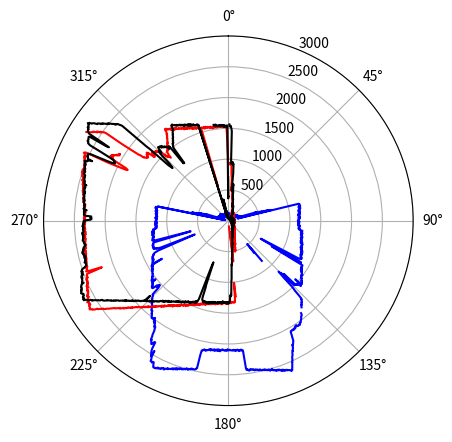

Recreate this plot in Python.
TOP_DATA = [86,
88,
72,
84,
124,
97,
83,
90,
83,
84,
93,
121,
79,
89,
82,
89,
83,
92,
94,
84,
92,
77,
77,
88,
81,
104,
74,
91,
88,
83,
76,
83,
89,
83,
89,
83,
85,
75,
65,
78,
85,
82,
86,
68,
79,
90,
105,
77,
80,
54,
64,
88,
80,
82,
88,
89,
86,
86,
90,
67,
85,
55,
92,
80,
95,
76,
91,
81,
98,
88,
94,
90,
87,
91,
89,
77,
76,
74,
86,
87,
84,
86,
89,
83,
87,
79,
101,
103,
101,
82,
100,
95,
103,
76,
84,
95,
101,
85,
94,
89,
106,
89,
98,
94,
91,
101,
97,
82,
89,
89,
86,
82,
71,
89,
101,
90,
85,
96,
101,
88,
100,
85,
94,
105,
95,
102,
101,
91,
99,
92,
87,
83,
87,
93,
83,
116,
93,
92,
87,
97,
91,
93,
99,
103,
94,
88,
99,
85,
93,
94,
90,
96,
93,
79,
105,
86,
98,
83,
100,
106,
89,
90,
91,
82,
100,
80,
83,
94,
88,
82,
75,
82,
97,
86,
85,
99,
96,
83,
88,
92,
82,
85,
88,
81,
82,
88,
120,
92,
71,
82,
95,
95,
83,
89,
85,
67,
121,
96,
75,
85,
95,
84,
82,
79,
65,
94,
93,
86,
93,
88,
87,
90,
86,
97,
94,
84,
103,
103,
101,
101,
96,
94,
97,
105,
100,
104,
109,
106,
99,
108,
100,
91,
102,
108,
117,
104,
126,
129,
116,
114,
113,
120,
122,
122,
129,
115,
128,
117,
121,
116,
124,
144,
139,
119,
135,
120,
125,
138,
144,
152,
137,
141,
148,
138,
144,
152,
150,
158,
153,
155,
145,
161,
145,
132,
151,
158,
148,
149,
162,
150,
142,
156,
165,
164,
142,
157,
153,
155,
147,
161,
144,
160,
148,
165,
157,
175,
163,
157,
165,
161,
152,
154,
156,
154,
137,
159,
150,
167,
142,
144,
151,
160,
140,
152,
151,
146,
150,
152,
147,
153,
151,
171,
147,
134,
150,
142,
149,
157,
162,
163,
156,
168,
175,
198,
190,
201,
203,
192,
191,
206,
205,
186,
192,
193,
199,
194,
199,
200,
185,
181,
210,
181,
197,
209,
189,
203,
218,
233,
235,
240,
264,
276,
347,
406,
430,
472,
450,
463,
479,
522,
517,
527,
565,
560,
557,
650,
654,
650,
595,
718,
170,
155,
1173,
1170,
1171,
1188,
1177,
1174,
1174,
1181,
1175,
1168,
1191,
1176,
1173,
1158,
1173,
1184,
1169,
1164,
1188,
1175,
1161,
1168,
1166,
1160,
1170,
1149,
1151,
1164,
1156,
1160,
1147,
1159,
1173,
1158,
1152,
1162,
1156,
1153,
1150,
1147,
1166,
1169,
1142,
1151,
1137,
1151,
1145,
1137,
1160,
1159,
1146,
1155,
1162,
1148,
1142,
1141,
1156,
1147,
1140,
1160,
1154,
1146,
1144,
1140,
1142,
1144,
1139,
1129,
1127,
1145,
1139,
1151,
1156,
1153,
1135,
1145,
1145,
1152,
1135,
1135,
1132,
1141,
1137,
1141,
1137,
1148,
1158,
1143,
1138,
1162,
1149,
1156,
1152,
1155,
1148,
1156,
1160,
1153,
1144,
1156,
1161,
1149,
1167,
1165,
1162,
1183,
1203,
1214,
1209,
1198,
1194,
1202,
1190,
1213,
1194,
1205,
1207,
1222,
1209,
1214,
1195,
1213,
1217,
1209,
1207,
1203,
1201,
1214,
1226,
1220,
1226,
1231,
1220,
1223,
1219,
1206,
1232,
1231,
1223,
1219,
1222,
1223,
1222,
1221,
1216,
1241,
1237,
1221,
1226,
1234,
1252,
1243,
1224,
1230,
1244,
1259,
1265,
1255,
1252,
1259,
1252,
1265,
1258,
1256,
1257,
1254,
1266,
1252,
1275,
1248,
1273,
1256,
1260,
1280,
1281,
1263,
1268,
1283,
1294,
1282,
1277,
1299,
1304,
1284,
1299,
1288,
1310,
1309,
1303,
1300,
1303,
1291,
1306,
1313,
1313,
1292,
1305,
1314,
1308,
1307,
1321,
1313,
1329,
1317,
1339,
1338,
1333,
1334,
1322,
1303,
824,
700,
646,
601,
647,
710,
916,
1355,
1363,
1315,
835,
819,
986,
1404,
1402,
1402,
1398,
1410,
1405,
1401,
1416,
1409,
1412,
1416,
1410,
1429,
1424,
1413,
1435,
1440,
1451,
1438,
1452,
1443,
1454,
1458,
1466,
1473,
1478,
1493,
1482,
1473,
1482,
1487,
1483,
1491,
1490,
1491,
1514,
1504,
1511,
1524,
1526,
1531,
1539,
1532,
1545,
1551,
1559,
1548,
1554,
1573,
1565,
1570,
1443,
1489,
1547,
1572,
1584,
1531,
1530,
1529,
1512,
1529,
1500,
1513,
1503,
1247,
1311,
1499,
1480,
1312,
1203,
1224,
1196,
1160,
1223,
1303,
1485,
1533,
1560,
1656,
1729,
1744,
1738,
1754,
1770,
1776,
1781,
1775,
1787,
1797,
1814,
1803,
1805,
1817,
1833,
1841,
-1,
848,
598,
582,
586,
487,
622,
660,
-1,
1908,
1936,
1939,
1948,
1952,
1952,
1964,
1979,
1985,
1988,
1994,
2000,
2008,
2021,
2021,
2021,
2034,
2038,
2033,
2051,
2042,
2048,
2046,
2047,
2048,
2034,
2021,
2024,
2033,
2027,
2048,
2054,
2043,
2048,
2062,
2052,
2052,
2064,
2058,
2053,
2058,
2058,
2057,
2065,
2063,
2079,
2121,
2149,
2185,
2220,
2226,
2242,
2254,
2265,
2276,
2265,
2315,
2322,
2334,
2358,
2352,
2374,
2384,
2414,
2425,
2434,
2453,
2480,
2489,
2519,
2522,
2554,
2569,
2593,
2608,
2636,
2630,
2646,
2630,
2626,
2618,
2613,
2610,
2611,
2597,
2604,
2594,
2591,
2604,
2583,
2577,
2593,
2570,
2587,
2568,
2572,
2560,
2552,
2563,
2549,
2552,
2545,
2561,
2542,
2544,
2536,
2539,
2530,
2533,
2504,
2514,
2519,
2521,
2527,
2516,
2502,
2511,
2501,
2510,
2498,
2499,
2499,
2483,
2496,
2491,
2482,
2483,
2488,
2484,
2484,
2477,
2466,
2479,
2474,
2474,
2462,
2464,
2462,
2463,
2453,
2454,
2466,
2457,
2448,
2442,
2450,
2448,
2445,
2434,
2442,
2440,
2456,
2443,
2450,
2439,
2426,
2439,
2415,
2261,
2118,
2115,
2115,
2120,
2100,
2112,
2112,
2106,
2118,
2123,
2115,
2099,
2105,
2098,
2105,
2103,
2118,
2110,
2100,
2108,
2096,
2103,
2109,
2103,
2104,
2106,
2104,
2100,
2102,
2094,
2095,
2104,
2102,
2103,
2086,
2108,
2099,
2108,
2108,
2110,
2100,
2105,
2105,
2102,
2096,
2090,
2105,
2098,
2100,
2105,
2123,
2109,
2107,
2095,
2117,
2098,
2119,
2098,
2102,
2115,
2109,
2104,
2124,
2100,
2114,
2117,
2107,
2118,
2116,
2109,
2103,
2126,
2111,
2106,
2110,
2114,
2123,
2127,
2125,
2130,
2134,
2133,
2143,
2128,
2126,
2124,
2134,
2141,
2138,
2148,
2150,
2219,
2447,
2449,
2468,
2471,
2476,
2475,
2475,
2478,
2479,
2472,
2481,
2475,
2490,
2490,
2493,
2488,
2508,
2503,
2490,
2489,
2502,
2513,
2508,
2507,
2518,
2521,
2523,
2528,
2518,
2526,
2520,
2537,
2527,
2529,
2544,
2555,
2536,
2537,
2562,
2551,
2550,
2555,
2576,
2568,
2561,
2577,
2582,
2583,
2587,
2588,
2595,
2603,
2587,
2600,
2609,
2610,
2613,
2633,
2625,
2611,
2622,
2628,
2625,
2647,
2645,
2641,
2646,
2658,
2644,
2649,
2664,
2670,
2673,
2667,
2673,
2673,
2669,
2647,
2626,
2598,
2596,
2601,
2616,
2604,
2597,
2604,
2556,
2542,
2431,
2529,
2504,
2491,
2474,
2450,
2414,
2305,
2302,
2307,
2341,
2342,
2361,
2343,
2338,
2322,
2296,
2310,
2287,
2242,
2230,
2191,
2145,
2136,
2104,
2090,
2088,
2102,
2081,
2062,
2052,
2035,
2049,
2044,
2013,
2032,
1998,
1976,
1983,
1995,
2009,
2000,
2003,
2012,
2007,
1992,
1987,
1971,
1961,
1953,
1960,
1939,
1929,
1912,
1921,
1919,
1914,
1898,
1886,
1879,
1865,
1865,
1848,
1848,
1832,
1827,
1827,
1831,
1824,
1808,
1804,
1784,
1783,
1778,
1762,
1757,
1753,
1734,
1727,
1720,
1717,
1719,
1644,
1578,
1555,
1539,
1544,
1525,
1583,
1577,
1569,
1559,
1594,
1633,
1648,
1649,
1650,
1642,
1626,
1638,
1615,
1604,
1610,
1600,
1588,
1587,
1596,
1594,
1516,
1550,
1570,
1580,
1579,
1564,
1574,
1548,
1551,
1555,
1541,
1546,
1525,
1530,
1521,
1518,
1516,
1508,
1497,
1503,
1502,
1500,
1494,
1487,
1483,
1482,
1474,
1476,
1481,
1475,
1463,
1450,
1461,
1457,
1459,
1455,
1460,
1434,
1437,
1433,
1436,
1429,
1449,
1434,
1361,
1243,
1416,
1417,
1404,
1406,
1397,
1393,
1399,
1390,
1390,
1378,
1382,
1363,
1386,
1374,
1370,
1378,
1366,
1360,
1364,
1372,
1360,
1356,
1360,
1348,
1338,
1344,
1339,
1326,
1326,
1321,
1311,
1294,
1255,
1233,
964,
699,
593,
590,
725,
1072,
1184,
1218,
1250,
1244,
1295,
1291,
1280,
1277,
1284,
1300,
1300,
1297,
1293,
1283,
1283,
1291,
1289,
1297,
1288,
1281,
1276,
1287,
1279,
1280,
1271,
1271,
1268,
1254,
860,
689,
637,
709,
918,
1252,
1269,
1274,
1251,
1252,
1272,
1266,
1263,
1260,
1258,
1247,
1263,
1249,
1254,
1243,
1248,
1233,
1239,
1244,
1254,
1244,
1255,
1240,
1246,
1252,
1231,
1224,
1251,
1239,
1239,
1234,
1222,
1254,
1254,
1238,
1220,
1245,
1226,
1233,
1219,
1224,
1227,
1232,
1201,
1186,
1194,
1179,
1168,
1171,
1190,
1183,
1178,
1175,
1181,
1163,
1171,
1178,
1191,
1175,
1175,
1167,
1179,
1192,
1169,
1182,
1179,
1186,
1161,
1169,
1161,
1174,
1189,
1172,
1173,
1176,
1175,
1180,
1167,
1175,
1168,
1175,
1173,
1176,
1163,
1161,
1166,
1191,
1165,
1170,
1166,
1168,
1179,
1156,
1171,
1162,
1172,
1170,
1167,
1179,
1174,
1175,
1167,
1162,
1186,
1178,
1183,
1162,
1166,
1165,
1173,
1173,
1174,
1184,
1195,
1186,
1166,
1165,
1182,
1175,
1182,
1173,
1179,
1185,
1200,
1177,
1190,
1185,
1204,
1191,
1191,
-1,
112,
1171,
86,
79,
63,
97,
614,
554,
565,
596,
51,
74,
524,
537,
478,
488,
459,
450,
465,
414,
431,
395,
381,
396,
384,
394,
361,
363,
270,
112,
99,
103,
105,
94,
102,
81,
94,
106,
89,
96,
92,
98,
99,
79,
97,
108,
78,
90,
91,
82,
89,
85,
87,
95,
127,
83,
97,
92,
107,
125,
143,
135,
132,
147,
136,
159,
173,
150,
167,
157,
175,
160,
172,
169,
164,
160,
133,
122,
129,
136,
143,
153,
151,
125,
139,
140,
140,
124,
129,
140,
145,
137,
132,
138,
142,
144,
140,
157,
148,
149,
142,
142,
140,
132,
158,
145,
157,
152,
151,
156,
151,
138,
148,
148,
158,
145,
149,
148,
145,
153,
158,
142,
156,
154,
154,
150,
167,
144,
150,
155,
168,
151,
145,
153,
162,
159,
144,
149,
167,
166,
152,
156,
153,
138,
159,
147,
155,
148,
148,
160,
160,
151,
144,
128,
136,
143,
132,
143,
121,
138,
136,
142,
145,
137,
137,
124,
135,
124,
137,
139,
117,
122,
130,
125,
116,
120,
130,
114,
103,
123,
136,
116,
127,
120,
122,
120,
117,
113,
96,
132,
122,
89,
111,
94,
99,
115,
122,
97,
100,
121,
113,
116,
110,
123,
98,
91,
105,
95,
100,
98,
99,
117,
125,
90,
116,
114,
95,
100,
109,
100,
91,
107,
95,
99,
109,
109,
120,
104,
106,
89,
103,
82,
99,
88,
78,
85,
91,
87,
93,
86,
100,
107,
96,
104,
101,
82,
81,
104,
115,
95,
96,
90,
102,
94,
109,
97,
103,
96,
99,
97,
100,
98,
97,
105,
102,
106,
95,
106,
110,
114,
110,
112,
102,
93,
101,
88,
98,
84,
94,
114,
112,
101,
105,
90,
97,
93,
102,
94,
97,
87,
107,
87,
86,
78,
87,
89,
83,
70,
96,
91,
74,
74,
59,
92,
80,
85,
90,
68,
100,
84,
79,
77,
93,
78,
92,
95,
69,
95,
93,
86,
81,
46,
90,
89,
94,
78,
77,
81,
88,
95,
77,
87,
74,
95,
82,
92,
91,
100,
86,
85,
80,
78,
96,
87,
95,
83,
78,
83,
96,
101,
100,
94,
81,
84,
83,
82,
92,
81,
80,
93,
87,
94,
89,
79,
87,
86,
85,
82,
84,
93,
79,
71,
103,
97,
92,
83,
92,
77,
100,
82,
93,
113,
83,
94,
97,
80,
91,
111,
90,
88,
88,
88,
85,
130]

RIGHT_DATA = [398,
395,
-1,
1564,
1537,
1530,
1535,
1542,
1524,
1508,
1487,
1452,
1120,
981,
929,
928,
944,
930,
942,
949,
931,
927,
953,
917,
907,
931,
898,
880,
815,
802,
692,
547,
484,
486,
499,
510,
590,
587,
566,
586,
596,
545,
543,
522,
485,
478,
481,
483,
469,
426,
422,
420,
413,
396,
390,
381,
370,
367,
371,
361,
366,
366,
360,
354,
334,
318,
319,
306,
304,
290,
310,
294,
291,
283,
294,
287,
280,
264,
274,
246,
266,
262,
256,
244,
238,
246,
230,
238,
238,
258,
243,
244,
245,
248,
243,
231,
238,
238,
226,
226,
225,
224,
218,
215,
197,
189,
203,
190,
186,
181,
182,
175,
176,
184,
175,
177,
181,
175,
172,
176,
171,
169,
155,
174,
164,
161,
153,
160,
163,
166,
157,
147,
160,
147,
163,
164,
161,
161,
140,
146,
149,
157,
145,
145,
145,
147,
140,
132,
122,
113,
114,
121,
115,
130,
118,
113,
113,
120,
103,
101,
104,
103,
106,
88,
82,
94,
115,
80,
80,
67,
108,
104,
77,
62,
63,
56,
54,
62,
55,
86,
40,
42,
46,
35,
40,
43,
38,
73,
40,
77,
36,
66,
61,
36,
46,
48,
29,
42,
35,
49,
66,
67,
31,
59,
36,
33,
35,
45,
40,
43,
29,
34,
37,
33,
34,
32,
48,
37,
33,
37,
39,
45,
44,
34,
29,
35,
32,
53,
30,
39,
71,
38,
49,
29,
39,
28,
30,
40,
37,
36,
45,
43,
32,
40,
34,
39,
32,
37,
36,
44,
47,
44,
40,
33,
29,
28,
49,
48,
31,
36,
40,
40,
38,
34,
48,
50,
47,
45,
34,
53,
56,
37,
53,
40,
49,
35,
46,
59,
48,
40,
69,
48,
38,
55,
38,
42,
47,
50,
49,
54,
50,
31,
62,
46,
54,
49,
45,
53,
61,
51,
67,
58,
59,
61,
65,
51,
47,
63,
70,
65,
55,
54,
55,
66,
67,
69,
59,
76,
58,
76,
69,
69,
72,
89,
66,
76,
73,
81,
73,
86,
62,
69,
59,
80,
83,
69,
82,
58,
61,
89,
73,
94,
72,
58,
82,
81,
77,
70,
77,
71,
69,
91,
69,
85,
73,
78,
91,
79,
84,
71,
79,
62,
70,
80,
79,
66,
81,
78,
79,
83,
67,
73,
69,
71,
73,
76,
65,
82,
81,
79,
75,
62,
102,
64,
71,
64,
93,
80,
69,
67,
68,
65,
61,
72,
74,
68,
69,
73,
64,
72,
80,
57,
79,
65,
66,
66,
62,
97,
76,
65,
61,
76,
87,
66,
72,
94,
79,
71,
86,
69,
56,
66,
65,
66,
79,
65,
84,
64,
63,
57,
70,
67,
75,
53,
81,
64,
63,
84,
68,
98,
70,
61,
54,
59,
88,
65,
69,
80,
91,
70,
70,
74,
82,
61,
60,
70,
78,
78,
64,
83,
69,
67,
83,
70,
85,
75,
76,
66,
75,
80,
71,
62,
75,
67,
68,
73,
65,
71,
82,
69,
78,
63,
53,
76,
63,
73,
78,
71,
76,
72,
64,
62,
77,
65,
84,
77,
43,
65,
61,
63,
65,
81,
82,
73,
68,
79,
73,
82,
73,
79,
76,
84,
80,
75,
67,
74,
81,
76,
69,
69,
79,
88,
70,
74,
74,
86,
104,
82,
72,
75,
74,
65,
70,
75,
76,
68,
66,
98,
64,
79,
65,
64,
96,
82,
97,
72,
77,
63,
73,
84,
67,
66,
78,
74,
87,
51,
61,
74,
56,
56,
58,
48,
68,
64,
54,
34,
54,
54,
61,
58,
66,
50,
61,
65,
70,
65,
65,
63,
68,
67,
71,
59,
94,
77,
58,
63,
80,
103,
80,
76,
63,
79,
80,
67,
83,
94,
75,
73,
66,
62,
84,
99,
83,
83,
86,
74,
69,
86,
98,
67,
63,
91,
75,
79,
72,
69,
62,
80,
76,
91,
71,
87,
83,
75,
70,
81,
68,
67,
93,
84,
101,
82,
107,
81,
84,
80,
71,
88,
88,
76,
77,
75,
105,
83,
73,
117,
86,
78,
82,
101,
91,
81,
74,
79,
87,
78,
86,
84,
90,
83,
76,
87,
94,
117,
87,
80,
83,
81,
91,
92,
100,
93,
88,
89,
111,
80,
88,
85,
80,
90,
88,
95,
98,
90,
120,
94,
99,
121,
81,
87,
104,
87,
90,
82,
108,
82,
95,
90,
105,
102,
96,
90,
87,
114,
87,
93,
95,
109,
102,
116,
95,
114,
130,
100,
115,
109,
95,
129,
103,
111,
104,
118,
129,
94,
97,
112,
115,
111,
104,
108,
104,
112,
145,
105,
122,
111,
128,
118,
120,
121,
129,
125,
138,
135,
127,
123,
134,
152,
146,
140,
140,
135,
147,
140,
152,
143,
154,
147,
145,
158,
153,
141,
145,
139,
141,
153,
154,
149,
152,
141,
149,
157,
155,
154,
147,
137,
144,
154,
159,
146,
155,
153,
160,
137,
157,
153,
151,
147,
154,
155,
172,
176,
158,
178,
190,
189,
183,
185,
190,
190,
200,
194,
195,
203,
193,
210,
205,
214,
206,
202,
216,
216,
223,
219,
220,
220,
222,
241,
240,
234,
258,
261,
258,
240,
266,
261,
257,
254,
255,
265,
265,
272,
260,
273,
283,
283,
286,
282,
289,
294,
302,
296,
317,
321,
323,
332,
338,
349,
372,
366,
389,
367,
374,
397,
402,
410,
426,
424,
426,
441,
436,
464,
477,
484,
509,
495,
500,
514,
534,
552,
559,
588,
616,
604,
654,
675,
682,
708,
725,
714,
750,
815,
849,
875,
944,
960,
1017,
1110,
1175,
1216,
1196,
1199,
1228,
1220,
1282,
1316,
1325,
1319,
1326,
1343,
1324,
1333,
1320,
1344,
1324,
1321,
1343,
1329,
1330,
1332,
1334,
1331,
1332,
1324,
1332,
1327,
1336,
1322,
1329,
1337,
1309,
1337,
1332,
1345,
1332,
1342,
1328,
1327,
1342,
1340,
1341,
1326,
1339,
1345,
1340,
1331,
1337,
1350,
1336,
1346,
1347,
1346,
1344,
1342,
1348,
1342,
1342,
1345,
1351,
1341,
1346,
1354,
1351,
1338,
1349,
1359,
1353,
1345,
1360,
1346,
1358,
1358,
1367,
1350,
1352,
1371,
1367,
1357,
1384,
1369,
1371,
1366,
1370,
1370,
1386,
1376,
1365,
1372,
1376,
1368,
1373,
1373,
1360,
1377,
1385,
1360,
1378,
1381,
1364,
1364,
1360,
1353,
1342,
1309,
1135,
1131,
995,
811,
752,
717,
748,
789,
941,
1356,
1376,
1410,
1408,
1413,
1431,
1432,
1406,
1436,
1422,
1424,
1435,
1436,
1430,
1441,
1436,
1437,
1448,
1453,
1457,
1461,
1463,
1452,
1469,
1463,
1474,
1474,
1464,
1467,
1468,
1460,
1474,
1480,
1486,
1490,
1494,
1490,
1478,
1510,
1494,
1507,
1509,
1502,
1509,
1505,
1512,
1524,
1535,
1525,
1525,
1523,
1533,
1543,
1543,
1533,
1553,
1541,
1537,
1551,
1564,
1551,
1561,
1564,
1562,
1568,
1580,
1582,
1585,
1586,
1585,
1592,
1598,
1609,
1611,
1603,
1614,
1623,
1626,
1625,
1622,
1639,
1623,
1638,
1639,
1649,
1653,
1660,
1664,
1653,
1681,
1683,
1680,
1678,
1690,
1677,
1698,
1698,
1702,
1703,
1717,
1729,
1734,
1732,
1735,
1747,
1753,
1752,
1755,
1761,
1775,
1781,
1780,
1795,
1784,
1809,
1807,
1813,
1817,
1831,
1824,
1831,
1843,
1846,
1848,
1855,
1867,
1868,
1856,
1761,
1890,
1880,
1901,
1907,
1913,
1930,
1933,
1934,
1946,
1950,
1958,
1958,
1969,
1985,
1988,
1986,
2017,
2014,
2020,
2038,
2025,
2045,
2061,
2067,
2068,
2083,
2087,
2106,
2120,
2099,
2126,
2127,
2150,
2152,
2165,
2172,
2191,
2200,
2204,
2207,
2225,
2239,
2240,
2266,
2266,
2286,
2301,
2299,
2314,
2326,
2333,
2352,
2352,
2379,
2394,
2404,
2415,
2415,
2422,
2455,
2467,
2472,
2495,
2503,
2517,
2532,
2565,
2563,
2574,
2583,
2620,
2620,
2633,
2643,
2678,
2669,
2680,
2658,
2663,
2669,
2666,
2641,
2643,
2638,
2634,
2649,
2657,
2666,
2657,
2651,
2651,
2636,
2644,
2625,
2626,
2618,
2620,
2623,
2615,
2604,
2603,
2594,
2556,
2581,
2577,
2574,
2564,
2560,
2561,
2556,
2558,
2543,
2559,
2553,
2553,
2530,
2541,
2514,
2517,
2530,
2528,
2507,
2506,
2526,
2511,
2510,
2500,
2487,
2450,
2447,
2425,
2420,
2415,
2408,
2412,
2413,
2421,
2432,
2416,
2420,
2401,
2412,
2408,
2406,
2406,
2395,
2416,
2410,
2387,
2407,
2399,
2409,
2416,
2403,
2412,
2427,
2426,
2406,
2422,
2414,
2403,
2404,
2390,
2401,
2395,
2392,
2387,
2375,
2360,
2366,
2355,
2355,
2366,
2366,
2365,
2374,
2367,
2372,
2376,
2387,
2383,
2382,
2380,
2371,
2376,
2374,
2366,
2369,
2366,
2376,
2359,
2376,
2381,
2383,
2372,
2375,
2358,
2354,
2355,
2362,
2367,
2364,
2357,
2352,
2363,
2356,
2352,
2372,
2368,
2364,
2364,
2341,
2349,
2357,
2357,
2341,
2347,
2331,
2346,
2320,
2244,
2229,
2221,
2225,
2242,
2225,
2232,
2228,
2317,
2333,
2348,
2345,
2347,
2347,
2339,
2339,
2350,
2351,
2346,
2306,
2341,
2353,
2361,
2351,
2350,
2349,
2345,
2349,
2358,
2343,
2344,
2356,
2356,
2358,
2359,
2374,
2366,
2355,
2365,
2359,
2361,
2362,
2371,
2384,
2383,
2371,
2376,
2372,
2383,
2376,
2393,
2376,
2370,
2370,
2387,
2372,
2395,
2386,
2388,
2398,
2393,
2392,
2403,
2383,
2390,
2390,
2401,
2400,
2375,
2403,
2413,
2421,
2414,
2414,
2414,
2431,
2424,
2426,
2432,
2433,
2435,
2446,
2436,
2436,
2442,
2444,
2437,
2454,
2467,
2469,
2461,
2461,
2465,
2458,
2481,
2473,
2474,
2476,
2487,
2487,
2486,
2490,
2489,
2502,
2498,
2486,
2492,
2511,
2511,
2509,
2525,
2532,
2489,
2482,
2487,
2474,
2413,
2489,
2497,
2498,
2515,
2512,
2522,
2513,
2524,
2524,
2516,
2483,
2328,
2208,
2126,
2086,
2059,
2069,
2085,
2079,
2087,
2097,
2158,
2261,
2383,
2553,
2586,
2605,
2607,
2608,
2630,
2627,
2624,
2627,
2635,
2638,
2638,
2647,
2631,
2319,
2277,
2417,
2659,
2683,
2689,
2707,
2713,
2715,
2709,
2728,
2742,
2728,
2745,
2746,
2751,
2751,
2779,
2758,
2757,
2721,
2716,
2706,
2693,
2667,
2644,
2647,
2637,
2624,
2595,
2600,
2577,
2580,
2563,
2545,
2531,
2514,
2522,
2495,
2504,
2485,
2471,
2452,
2448,
2433,
2408,
2412,
2393,
2396,
2384,
2354,
2338,
2309,
2050,
1798,
1724,
1499,
1325,
1291,
1269,
1246,
1263,
1286,
1318,
1341,
1477,
1558,
1580,
1572,
1582,
1600,
1552,
1585,
1617,
1650,
1648,
1651,
1641,
1640,
1632,
1640,
1606,
1616,
1618,
1629,
1593,
1596,
1600,
1587,
1574,
1589,
1575,
1570,
1568,
1563,
1528,
1511,
1525,
1539,
1513,
1548,
1517,
1266,
1184,
1207,
1197,
1179,
1267,
1459,
1500,
1501,
1517,
1522,
1540,
1548,
1552,
1545,
1550,
1565,
1583,
1577,
1592,
1607,
1618,
1623,
1619,
1629,
1650,
1657,
1669,
1668,
1683,
1699,
1703,
1709,
1724,
1731,
1740,
1801,
1805,
1797,
1811,
1806,
1794,
1787,
1784,
1778,
1779,
1777,
1760,
1759,
1760,
1767,
1751,
1750,
1747,
1751,
1750,
1751,
1730,
1740,
1739,
1735,
1725,
1730,
1715,
1721,
1723,
1694,
1711,
1714,
1700,
1713,
1695,
1693,
1685,
1699,
1691,
1677,
1698,
1679,
1665,
1681,
1694,
1658,
1674,
1672,
1681,
1654,
1661,
1662,
1651,
1652,
1668,
1646,
1642,
1642,
1646,
1639,
1636,
1640,
1639,
1629,
1643,
-1,
101,
1632,
86,
141,
153,
137,
135,
135,
121,
329,
294,
296,
266,
146,
132,
144,
136,
140,
134,
134,
214,
295,
319,
333,
352,
158,
118,
83,
111,
134,
126,
111,
118,
117,
132,
82,
101,
137,
109,
39,
160,
101,
85,
-1,
1574,
1556,
1558,
1573,
1561,
1546,
1576,
1553,
1562,
1561,
1551,
1551,
1547,
1553,
1553,
1548,
1556,
1554,
1550,
1563,
1548,
1537,
1554,
1545,
1550,
1550,
1553,
1555,
1534,
1555,
1531,
1527,
1552,
1550,
1528,
1539,
1540,
1531,
1533,
1540,
1549,
1534,
363,
707]
LEFT_DATA = [943,
911,
927,
915,
927,
921,
927,
921,
932,
930,
924,
925,
916,
924,
916,
912,
907,
848,
800,
749,
747,
721,
720,
696,
633,
534,
510,
496,
536,
555,
537,
529,
508,
519,
490,
481,
484,
500,
495,
479,
449,
433,
414,
405,
414,
398,
380,
405,
389,
376,
384,
368,
366,
371,
348,
372,
370,
367,
344,
343,
331,
336,
319,
306,
307,
305,
307,
303,
288,
280,
287,
289,
274,
287,
275,
266,
257,
255,
258,
237,
264,
243,
251,
250,
256,
248,
243,
253,
248,
252,
231,
216,
223,
221,
214,
210,
205,
204,
166,
185,
180,
167,
185,
172,
179,
154,
162,
166,
174,
122,
147,
142,
123,
114,
127,
106,
116,
109,
103,
100,
88,
105,
100,
120,
111,
102,
95,
91,
101,
101,
94,
108,
106,
135,
112,
125,
132,
124,
128,
134,
139,
124,
125,
144,
150,
142,
127,
135,
143,
143,
155,
153,
128,
127,
133,
142,
137,
137,
148,
145,
141,
143,
151,
132,
158,
144,
149,
137,
132,
134,
145,
152,
151,
135,
153,
138,
148,
146,
119,
142,
126,
142,
128,
132,
134,
127,
136,
132,
141,
134,
128,
134,
122,
137,
129,
137,
133,
142,
134,
110,
132,
137,
114,
120,
124,
107,
120,
91,
126,
112,
115,
119,
117,
117,
110,
127,
101,
117,
126,
113,
100,
105,
118,
113,
113,
109,
113,
108,
95,
106,
97,
110,
132,
100,
100,
107,
105,
99,
90,
99,
90,
106,
110,
108,
99,
109,
112,
91,
117,
105,
108,
99,
106,
87,
104,
103,
101,
99,
89,
105,
93,
104,
87,
97,
94,
103,
97,
92,
103,
101,
96,
105,
95,
83,
89,
91,
97,
92,
97,
94,
90,
100,
91,
96,
90,
84,
92,
95,
89,
92,
87,
86,
86,
99,
88,
102,
92,
95,
74,
94,
96,
88,
91,
92,
91,
88,
89,
91,
86,
97,
83,
80,
95,
82,
74,
84,
74,
92,
80,
79,
92,
84,
86,
74,
90,
71,
79,
74,
86,
77,
91,
81,
86,
67,
98,
96,
85,
81,
75,
85,
85,
77,
80,
81,
87,
94,
99,
77,
80,
87,
86,
87,
85,
80,
92,
82,
79,
106,
77,
81,
77,
84,
77,
80,
70,
83,
94,
85,
88,
85,
65,
76,
96,
79,
66,
87,
69,
84,
78,
69,
74,
72,
73,
71,
73,
72,
84,
82,
89,
78,
85,
80,
73,
86,
83,
75,
99,
85,
88,
74,
96,
70,
88,
75,
82,
80,
89,
77,
77,
75,
70,
84,
68,
86,
76,
83,
68,
75,
82,
71,
91,
81,
88,
91,
83,
87,
80,
80,
79,
88,
83,
95,
77,
97,
89,
77,
84,
83,
75,
94,
89,
102,
75,
82,
82,
84,
89,
95,
90,
88,
88,
88,
88,
85,
85,
87,
90,
83,
103,
90,
94,
79,
84,
91,
83,
82,
93,
83,
86,
85,
84,
70,
87,
95,
85,
90,
76,
90,
80,
90,
82,
93,
61,
92,
82,
91,
85,
78,
98,
79,
83,
82,
92,
107,
99,
85,
86,
84,
87,
83,
88,
89,
85,
85,
88,
79,
79,
89,
88,
88,
88,
87,
74,
103,
89,
81,
71,
77,
96,
88,
90,
89,
88,
86,
75,
103,
94,
89,
99,
86,
81,
90,
85,
85,
82,
89,
84,
70,
88,
92,
94,
88,
85,
85,
78,
105,
93,
107,
82,
84,
84,
84,
83,
99,
93,
101,
98,
89,
91,
81,
90,
104,
84,
86,
82,
84,
92,
98,
74,
96,
86,
89,
101,
101,
92,
89,
91,
97,
106,
97,
92,
85,
97,
89,
93,
98,
108,
105,
110,
99,
94,
95,
96,
85,
87,
97,
106,
102,
106,
91,
98,
95,
96,
91,
91,
100,
89,
109,
88,
103,
100,
92,
102,
101,
95,
95,
100,
107,
104,
108,
95,
89,
95,
91,
101,
94,
113,
106,
97,
101,
97,
97,
117,
117,
106,
98,
103,
106,
99,
104,
111,
118,
103,
109,
113,
120,
104,
126,
116,
106,
106,
119,
110,
113,
116,
117,
107,
111,
115,
117,
116,
115,
125,
120,
135,
126,
108,
116,
123,
125,
119,
122,
129,
120,
117,
111,
128,
120,
112,
115,
142,
119,
131,
118,
120,
118,
125,
136,
122,
144,
122,
135,
157,
133,
130,
139,
137,
148,
155,
134,
158,
147,
164,
162,
151,
151,
163,
161,
159,
167,
164,
168,
150,
151,
171,
164,
157,
162,
167,
163,
171,
169,
171,
163,
164,
172,
162,
166,
181,
181,
157,
171,
172,
182,
160,
162,
171,
175,
176,
166,
175,
183,
175,
174,
171,
184,
181,
181,
181,
179,
176,
187,
202,
190,
189,
182,
198,
189,
183,
201,
191,
196,
187,
195,
200,
214,
201,
211,
217,
208,
208,
214,
207,
238,
229,
219,
225,
227,
224,
249,
236,
256,
267,
272,
257,
268,
253,
268,
256,
268,
261,
272,
256,
269,
265,
269,
263,
269,
273,
263,
296,
294,
285,
302,
296,
304,
303,
316,
307,
322,
327,
338,
344,
326,
354,
373,
398,
385,
381,
386,
384,
401,
404,
411,
410,
416,
421,
422,
449,
454,
441,
459,
480,
502,
465,
478,
482,
491,
504,
513,
503,
484,
456,
409,
363,
380,
323,
304,
271,
235,
250,
236,
207,
205,
211,
201,
187,
185,
188,
228,
316,
466,
490,
577,
605,
651,
665,
127,
114,
112,
95,
-1,
1234,
1137,
1012,
1090,
1280,
1327,
1319,
1321,
1333,
1330,
1323,
1317,
1327,
1330,
1330,
1326,
1321,
1317,
1329,
1322,
1339,
1317,
1323,
1332,
1330,
1341,
1315,
1337,
1329,
1350,
1318,
1339,
1328,
1332,
1351,
1328,
1346,
1327,
1341,
1329,
1337,
1331,
1336,
1329,
1345,
1341,
1330,
1335,
1341,
1341,
1355,
1336,
1362,
1345,
1342,
1339,
1340,
1345,
1343,
1348,
1353,
1342,
1347,
1357,
1350,
1365,
1351,
1356,
1361,
1349,
1351,
1346,
1375,
1359,
1352,
1359,
1358,
1343,
1371,
1365,
1360,
1366,
1377,
1362,
1379,
1367,
1369,
1384,
1378,
1386,
1365,
1385,
1373,
1392,
1373,
1390,
1388,
1388,
1366,
1385,
1401,
1391,
1393,
1388,
1412,
1397,
1416,
1398,
1396,
1407,
1404,
1404,
1418,
1415,
1419,
1419,
1425,
1413,
1411,
1427,
1432,
1424,
1422,
1451,
1434,
1433,
1444,
1437,
1443,
1454,
1448,
1444,
1450,
1453,
1451,
1471,
1455,
1471,
1459,
1468,
1453,
1479,
1474,
1477,
1479,
1488,
1475,
1495,
1484,
1493,
1489,
1503,
1497,
1513,
1505,
1529,
1526,
1518,
1524,
1528,
1523,
1550,
1537,
1540,
1535,
1535,
1542,
1560,
1546,
1560,
1557,
1557,
1566,
1553,
1562,
1567,
1592,
1582,
1601,
1582,
1605,
1599,
1615,
1598,
1606,
1602,
1614,
1626,
1624,
1624,
1632,
1643,
1631,
1663,
1634,
1641,
1651,
1654,
1656,
1676,
1659,
1669,
1682,
1680,
1691,
1680,
1703,
1700,
1715,
1716,
1718,
1730,
1717,
1747,
1728,
1749,
1754,
1769,
1747,
1771,
1768,
1774,
1779,
1785,
1786,
1803,
1806,
1806,
1820,
1819,
1838,
1826,
1851,
1846,
1844,
1856,
1863,
1880,
1873,
1884,
1889,
1907,
1898,
1920,
1905,
1925,
1930,
1946,
1939,
1958,
1957,
1957,
1984,
1978,
1998,
2000,
2007,
2016,
2016,
2018,
2039,
2044,
2041,
2059,
2062,
2080,
2090,
2106,
2096,
2121,
2120,
2137,
2140,
2155,
2154,
2181,
2179,
2203,
2217,
2209,
2220,
2240,
2253,
2265,
2256,
2277,
2284,
2293,
2306,
2322,
2324,
2334,
2349,
2366,
2376,
2387,
2407,
2417,
2426,
2443,
2463,
2472,
2483,
2484,
2509,
2520,
2533,
2551,
2565,
2565,
2606,
2618,
2636,
2635,
2653,
2672,
2660,
2664,
2654,
2649,
2649,
2653,
2620,
2630,
2633,
2621,
2618,
2633,
2646,
2618,
2618,
2619,
2609,
2606,
2598,
2579,
2593,
2602,
2588,
2595,
2569,
2571,
2556,
2562,
2547,
2550,
2560,
2542,
2553,
2545,
2543,
2523,
2533,
2523,
2537,
2529,
2504,
2510,
2500,
2504,
2489,
2502,
2497,
2483,
2497,
2493,
2487,
2490,
2459,
2462,
2470,
2463,
2465,
2464,
2454,
2451,
2290,
2189,
2249,
2409,
2452,
2437,
2423,
2432,
2424,
2432,
2423,
2425,
2406,
2421,
2412,
2421,
2414,
2418,
2409,
2402,
2401,
2394,
2411,
2401,
2394,
2388,
2389,
2385,
2381,
2400,
2383,
2389,
2379,
2391,
2382,
2382,
2373,
2368,
2378,
2376,
2373,
2374,
2363,
2377,
2375,
2373,
2371,
2353,
2365,
2354,
2356,
2356,
2357,
2362,
2342,
2343,
2355,
2359,
2365,
2349,
2347,
2343,
2346,
2343,
2347,
2336,
2344,
2335,
2345,
2342,
2342,
2337,
2345,
2340,
2355,
2321,
2343,
2343,
2338,
2322,
2332,
2332,
2337,
2338,
2330,
2327,
2344,
2327,
2333,
2339,
2333,
2334,
2333,
2332,
2331,
2330,
2330,
2325,
2333,
2340,
2322,
2355,
2332,
2339,
2341,
2338,
2330,
2348,
2324,
2325,
2343,
2333,
2330,
2343,
2331,
2328,
2332,
2331,
2320,
2334,
2332,
2340,
2332,
2336,
2334,
2346,
2340,
2348,
2336,
2344,
2334,
2343,
2352,
2350,
2335,
2357,
2355,
2358,
2371,
2371,
2370,
2362,
2377,
2368,
2385,
2373,
2383,
2368,
2377,
2373,
2373,
2387,
2378,
2392,
2383,
2387,
2398,
2407,
2408,
2404,
2415,
2414,
2401,
2414,
2411,
2402,
2419,
2422,
2416,
2424,
2418,
2420,
2441,
2431,
2438,
2439,
2442,
2436,
2444,
2458,
2466,
2459,
2455,
2454,
2460,
2460,
2470,
2484,
2484,
2477,
2477,
2489,
2494,
2502,
2503,
2496,
2505,
2501,
2493,
2508,
2495,
2478,
2468,
2480,
2496,
2489,
2492,
2507,
2496,
2511,
2514,
2497,
2520,
2516,
2520,
2528,
2534,
2525,
2541,
2548,
2541,
2557,
2561,
2548,
2565,
2556,
2560,
2574,
2594,
2584,
2562,
2159,
2053,
1936,
1877,
1841,
1831,
1855,
1872,
1949,
2021,
2076,
2136,
2126,
2171,
2186,
2172,
2138,
2176,
2150,
2166,
2132,
2132,
2121,
2093,
2107,
2074,
2061,
2071,
2082,
2068,
-1,
2718,
2706,
2678,
2667,
2651,
2641,
2625,
2630,
2610,
2587,
2565,
2579,
2556,
2521,
2532,
2512,
2490,
2483,
2444,
2114,
2006,
1893,
1806,
1785,
1714,
1718,
1698,
1680,
1674,
1676,
1679,
1659,
1662,
1681,
1679,
1709,
1701,
1696,
1694,
1727,
1703,
1709,
1651,
1608,
1582,
1593,
1593,
1594,
1597,
1667,
1638,
1645,
1646,
1649,
1623,
1644,
1631,
1633,
1615,
1622,
1631,
1600,
1613,
1594,
1594,
1589,
1588,
1561,
1531,
1513,
1464,
1470,
1424,
1434,
1444,
1436,
1417,
1408,
1386,
1435,
1453,
1489,
1494,
1511,
1506,
1506,
1505,
1514,
1526,
1519,
1542,
1536,
1565,
1555,
1569,
1561,
1574,
1594,
1597,
1603,
1598,
1615,
1615,
1628,
1636,
1646,
1663,
1661,
1683,
1682,
1691,
1696,
1725,
1715,
1738,
1749,
1805,
1799,
1808,
1793,
1803,
1782,
1776,
1783,
1777,
1778,
1768,
1771,
1751,
1770,
1762,
1730,
1756,
1746,
1748,
1746,
1721,
1739,
1717,
1735,
1737,
1714,
1729,
1716,
1719,
1705,
1702,
1703,
1696,
1704,
1705,
1692,
1688,
1686,
1678,
1684,
1678,
1689,
1679,
1667,
1662,
1648,
1667,
1649,
1664,
1645,
1654,
1643,
1644,
1637,
1643,
1639,
1652,
1636,
1630,
1624,
1640,
1628,
1629,
1622,
1629,
1631,
1607,
1621,
1604,
1616,
1604,
1608,
1594,
1612,
1601,
1602,
1591,
1606,
1583,
1593,
1586,
1587,
1595,
1592,
1582,
1578,
1586,
1584,
672,
590,
625,
754,
1559,
1579,
1569,
1564,
1565,
1570,
1565,
1563,
1552,
1572,
1545,
1555,
1552,
1559,
1570,
1560,
1552,
1547,
1550,
1562,
1557,
1549,
1549,
1554,
1548,
1548,
1536,
1557,
1534,
1550,
1545,
1544,
1549,
1520,
1542,
1540,
1545,
1529,
1550,
1532,
1531,
1536,
1544,
1532,
1540,
1533,
1524,
1536,
1533,
1529,
1526,
1530,
1535,
1535,
1533,
1530,
1539,
1533,
1541,
1538,
1540,
1530,
1529,
1543,
1535,
1534,
1529,
1540,
1518,
1538,
1524,
1536,
1530,
1532,
1520,
1534,
1507,
1438,
1254,
1150,
1062,
1000]

from math import radians
import matplotlib.pyplot as plt


angle = [radians(a / 10) for a in range(0, 3600, 2)]
#print(angle)

fig, ax = plt.subplots(subplot_kw=dict(projection='polar'))
ax.set_theta_zero_location('N')
ax.set_theta_direction(-1)
ax.set_rlim(0, 3000)
ax.set_rmax(3000)
ax.plot(angle, TOP_DATA, color="blue")
ax.plot(angle, LEFT_DATA, color="red")
ax.plot(angle, RIGHT_DATA, color="black")
plt.show()